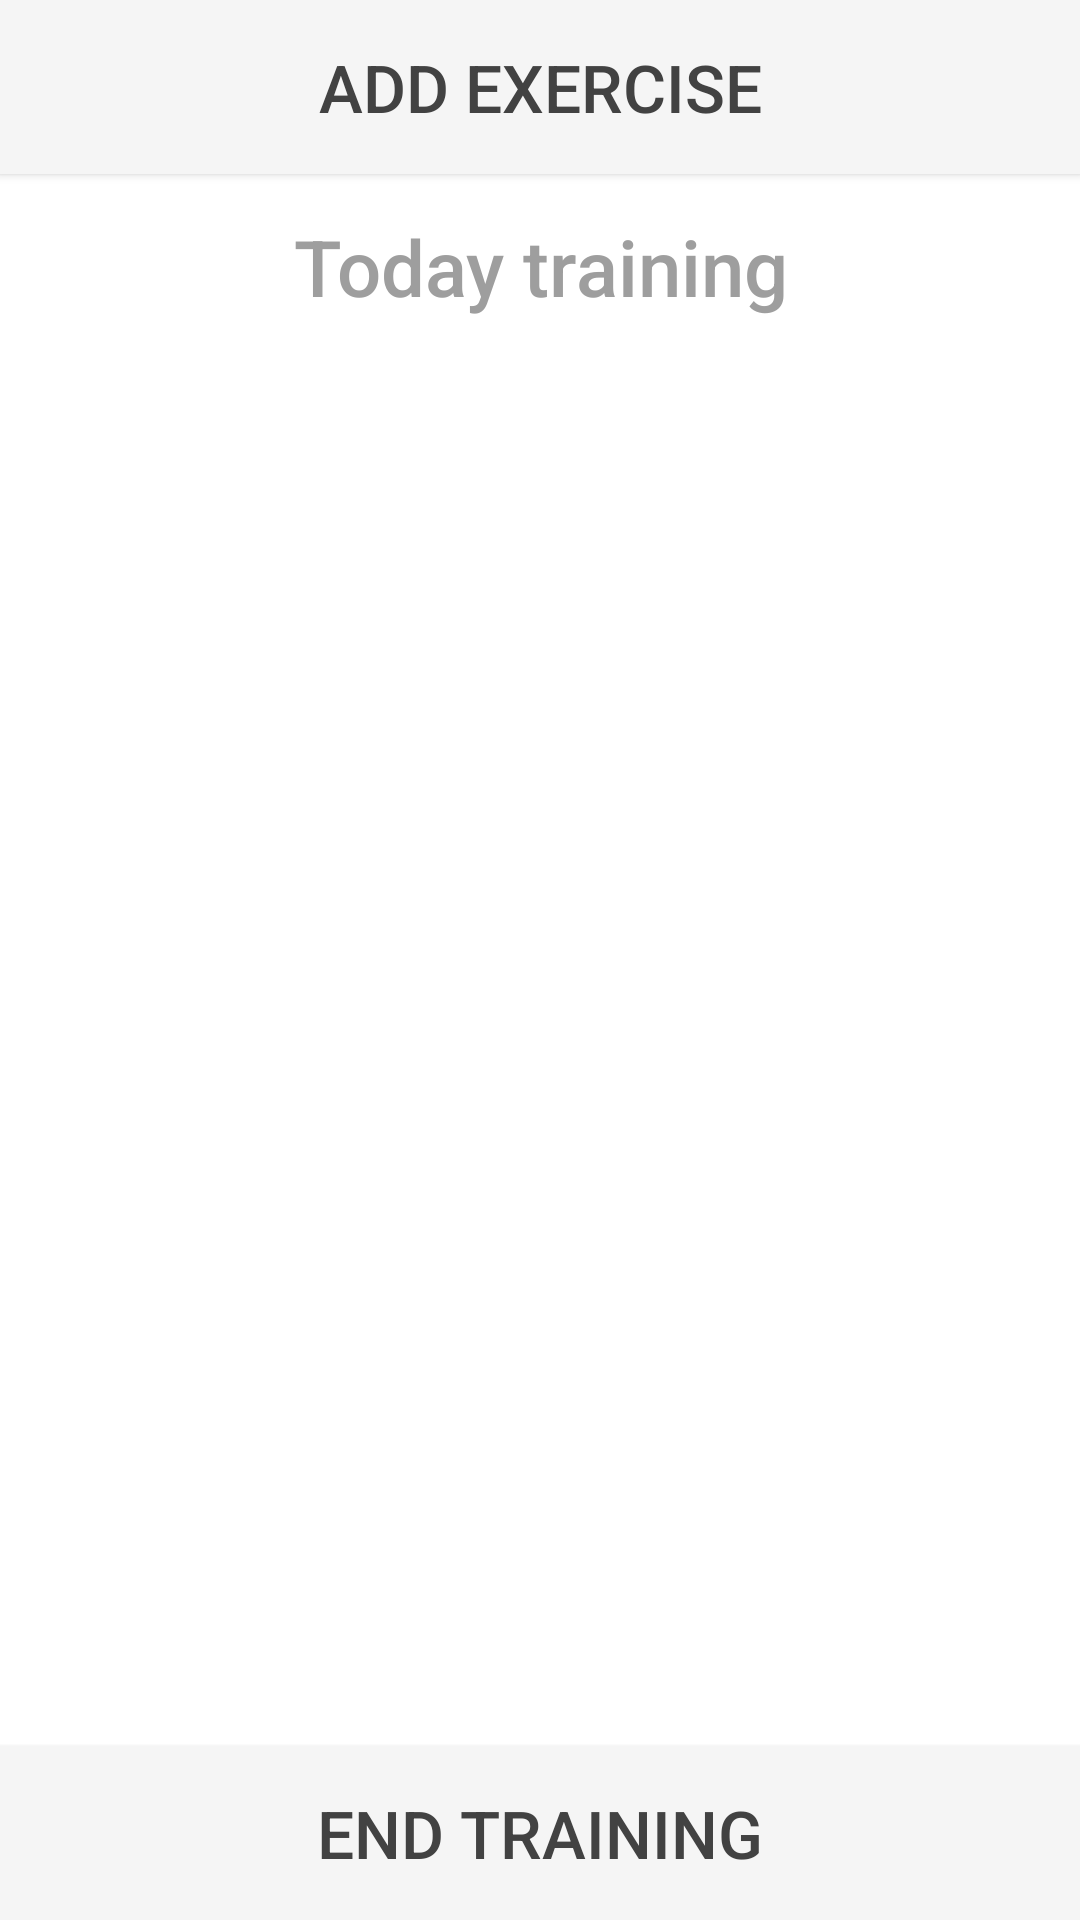

Reconstruct the res/layout file that produces this screen, plus the resources it refers to.
<!-- AndroidManifest.xml: application theme AppTheme -->
<!-- res/layout/exercises_list_layout.xml -->
<?xml version="1.0" encoding="utf-8"?>
<LinearLayout xmlns:android="http://schemas.android.com/apk/res/android"
    android:layout_width="match_parent"
    android:layout_height="match_parent"
    android:background="#FFFFFF"
    android:orientation="vertical">

    <Button
        android:id="@+id/newExerciseButton"
        android:layout_width="match_parent"
        android:layout_height="0dp"
        android:layout_weight="1"
        android:background="#F5F5F5"
        android:text="Add exercise"
        android:textColor="#424242"
        android:textSize="22sp" />

    <TextView
        android:layout_width="match_parent"
        android:layout_height="0dp"
        android:layout_marginTop="2dp"
        android:layout_weight="1"
        android:fontFamily="sans-serif-medium"
        android:gravity="center"
        android:text="Today training"
        android:textColor="#9E9E9E"
        android:textSize="26sp" />

    <ScrollView
        android:id="@+id/scrollTrainingHistory"
        android:layout_weight="8"
        android:layout_width="match_parent"
        android:layout_height="0dp">

        <LinearLayout
            android:id="@+id/exercisesList"
            android:layout_width="match_parent"
            android:layout_height="match_parent"
            android:orientation="vertical">

        </LinearLayout>

    </ScrollView>

    <Button
        android:id="@+id/endTrainingButton"
        android:layout_width="match_parent"
        android:layout_height="0dp"
        android:layout_weight="1"
        android:background="#F5F5F5"
        android:text="End training"
        android:textColor="#424242"
        android:textSize="22sp" />


</LinearLayout>
<!-- resources referenced by this layout -->
<resources>
  <style name="AppTheme" parent="Theme.AppCompat.Light.DarkActionBar">
          
          <item name="colorPrimary">@color/colorPrimary</item>
          <item name="colorPrimaryDark">@color/colorPrimaryDark</item>
          <item name="colorAccent">@color/colorAccent</item>
      </style>
  <!-- not gathered from this repository: default colours our renderer supplied (Android Studio template values) -->
  <color name="colorPrimary">#FF6200EE</color>
  <color name="colorPrimaryDark">#FF3700B3</color>
  <color name="colorAccent">#FF03DAC5</color>
</resources>
